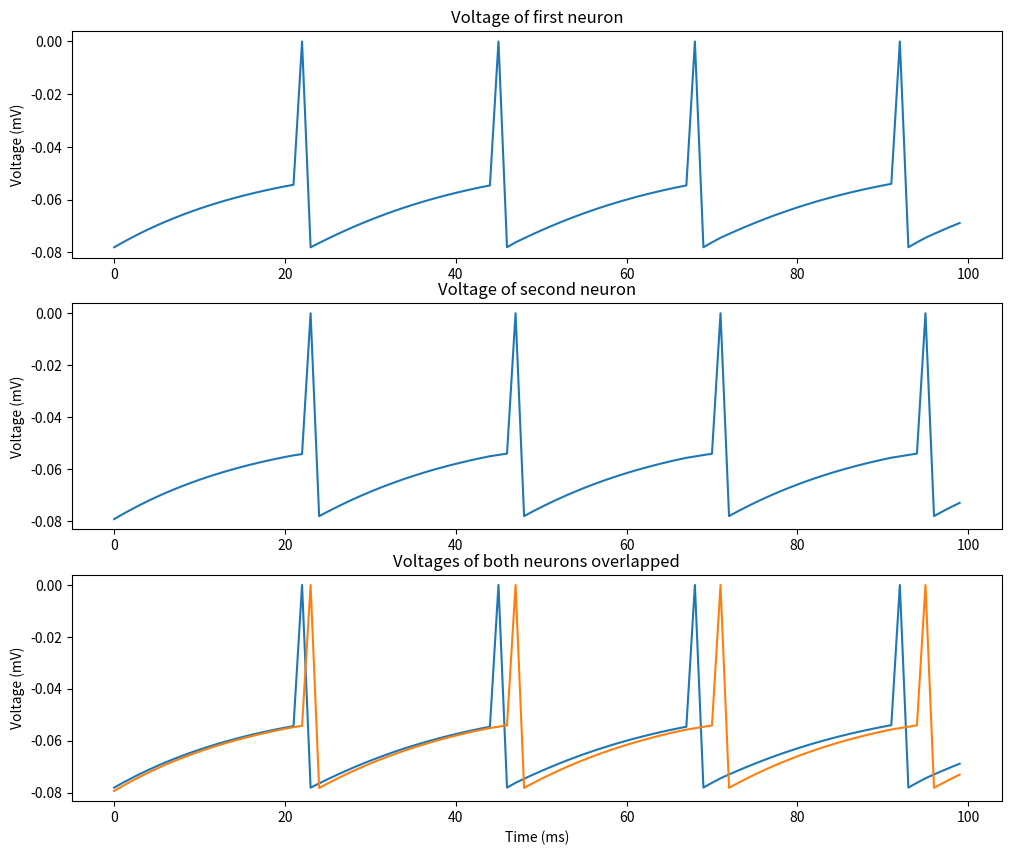

Reproduce this figure in Python.
# Leaky integrate and fire model
import numpy as np
import matplotlib.pyplot as plt
import seaborn as sns

ms = 0.001
mV = 0.001
bigMOhm = 1000000
nA = 0.000000001


class lif:
    membraneTimeConstant = 20.0 * ms
    leakyReversalPotential = -70.0 * mV
    synapticReversalPotential = 0.0 * mV
    resetPotential = -80.0 * mV
    membraneResistance = 10.0 * bigMOhm
    electrodeInputCurrent = 0.0 * nA
    thresholdPotential = -54.0 * mV

    potential = resetPotential
    synapticCurrent = 0.0
    timeFromSpike = 10.0 * ms
    Pmax = 1.0
    synapticTimeConstant = 17.0 * ms
    openChannelP = 0.0

    def __init__(self, leaky=True, excitatory=True):
        if not leaky:
            self.leakyReversalPotential = 0.0

        if not excitatory:
            self.synapticReversalPotential = -80.0 * mV


    def step(self):
        self._hyperpolarize()

        self._updateOpenChannelP()
        self._updatePotential()
        self._depolarize()

        self.timeFromSpike += 1.0 * ms


    def receiveActionPotential(self):
        self.timeFromSpike = 0.0 * ms


    def _updateOpenChannelP(self):
        self.openChannelP =  self.Pmax / self.synapticTimeConstant * self.timeFromSpike * np.exp(1.0 - self.timeFromSpike / self.synapticTimeConstant)

    def _updatePotential(self):
        self.potential += (self.leakyReversalPotential 
                           - self.potential 
                           - 0.05 * self.openChannelP * (self.potential - self.synapticReversalPotential) 
                           + self.membraneResistance * self.electrodeInputCurrent) / self.membraneTimeConstant * ms

    def _hyperpolarize(self):
        if self.potential == 0.0:
            self.potential = self.resetPotential

    def _depolarize(self):
        if self.potential >= self.thresholdPotential:
            self.potential = 0.0




if __name__ == "__main__":
    time = 100
    neurons = [lif() for _ in range(2)]

    potentials = [[], []]
    for t in range(time):
        for i, neuron in enumerate(neurons):
            neurons[0].electrodeInputCurrent = 2.5* nA
            if t > 0:
                neurons[1].electrodeInputCurrent = 2.5* nA


            neuron.step()

            if neuron.potential == 0.0:
                neurons[1 - i].receiveActionPotential()

            potentials[i].append(neuron.potential)

    fig, axes = plt.subplots(3, 1, figsize=(12, 10))
    axes[0].plot(range(time), potentials[0])
    axes[0].set_title("Voltage of first neuron")
    # sns.lineplot(range(time), potentials[0], ax=axes[0])
    # sns.lineplot(range(time), potentials[1], ax=axes[1])


    axes[1].plot(range(time), potentials[1])
    axes[1].set_title("Voltage of second neuron")

    axes[2].plot(range(time), potentials[0])
    axes[2].plot(range(time), potentials[1])
    axes[2].set_title("Voltages of both neurons overlapped")
    axes[2].set_xlabel("Time (ms)")

    for ax in axes:
        ax.set_ylabel("Voltage (mV)")

    plt.show()
